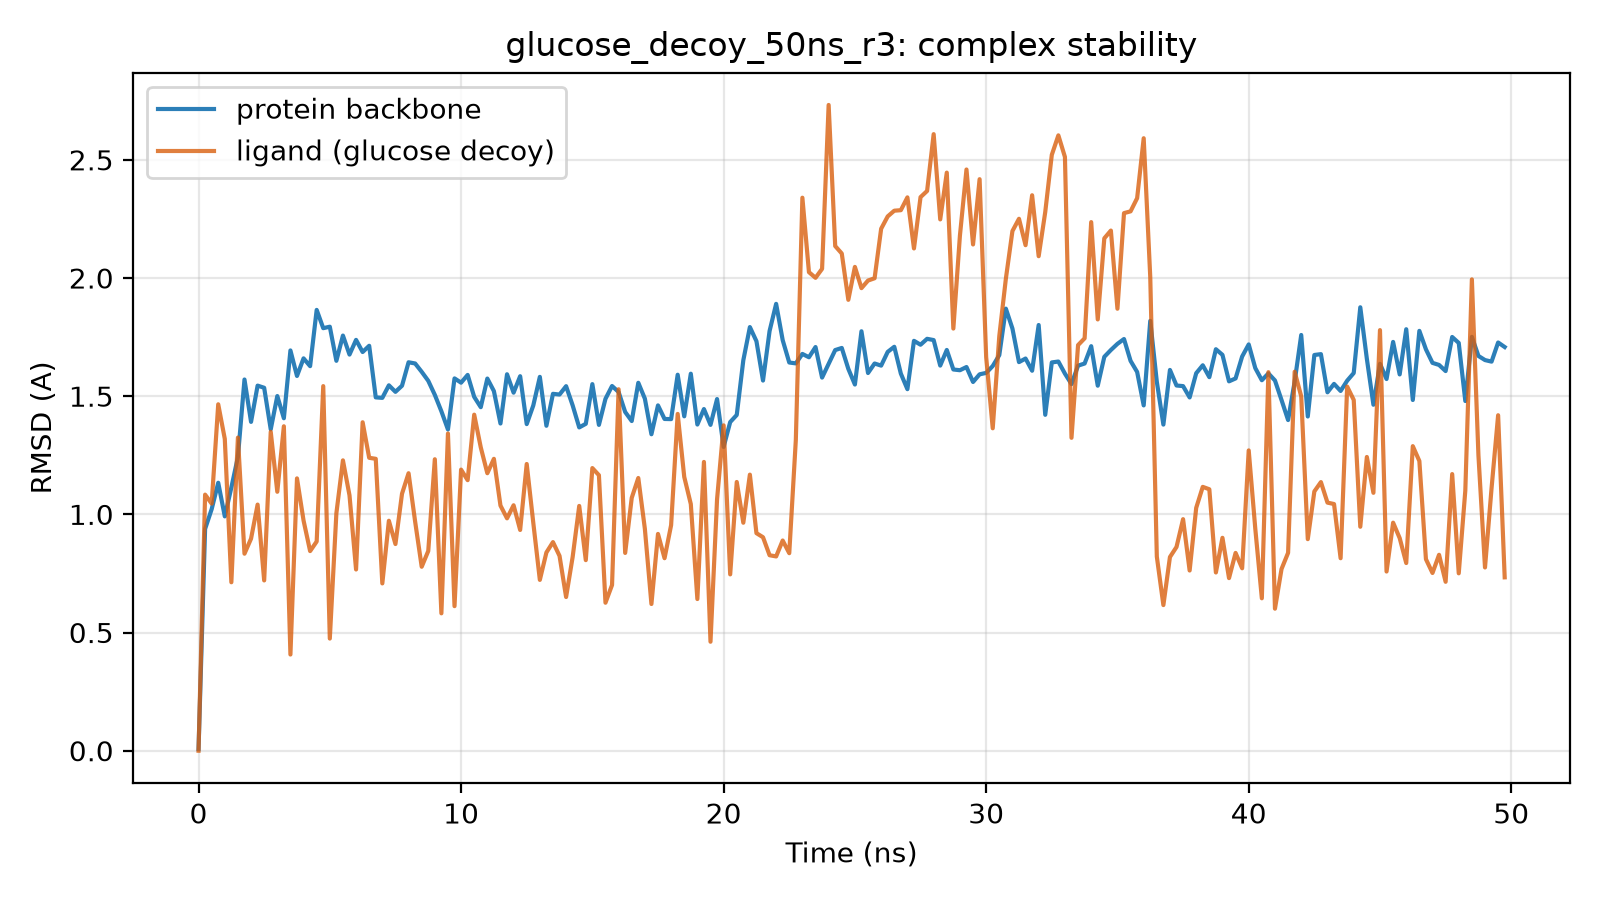

The file beside this chart, header and first rows:
time_ns, protein_bb_rmsd_A, ligand_rmsd_A
0.0, 0.007, 0.0
0.25, 0.938, 1.083
0.5, 1.022, 1.045
0.75, 1.134, 1.466
1.0, 0.992, 1.319
1.25, 1.113, 0.713
1.5, 1.243, 1.325
1.75, 1.571, 0.833
2.0, 1.391, 0.897
2.25, 1.545, 1.041
2.5, 1.536, 0.72
2.75, 1.36, 1.349
3.0, 1.501, 1.096
3.25, 1.407, 1.373
3.5, 1.694, 0.407
3.75, 1.586, 1.152
4.0, 1.66, 0.974
4.25, 1.627, 0.845
4.5, 1.865, 0.885
4.75, 1.788, 1.543
5.0, 1.794, 0.474
5.25, 1.65, 1.004
5.5, 1.757, 1.228
5.75, 1.676, 1.081
6.0, 1.738, 0.767
6.25, 1.687, 1.39
6.5, 1.713, 1.239
6.75, 1.495, 1.235
7.0, 1.493, 0.708
7.25, 1.546, 0.973
7.5, 1.518, 0.875
7.75, 1.544, 1.087
8.0, 1.644, 1.174
8.25, 1.638, 0.97
8.5, 1.603, 0.778
8.75, 1.565, 0.845
9.0, 1.506, 1.233
9.25, 1.436, 0.581
9.5, 1.359, 1.342
9.75, 1.575, 0.612
10.0, 1.557, 1.189
10.25, 1.59, 1.145
10.5, 1.497, 1.422
10.75, 1.453, 1.283
11.0, 1.575, 1.174
11.25, 1.522, 1.235
11.5, 1.384, 1.037
11.75, 1.593, 0.983
12.0, 1.515, 1.038
12.25, 1.585, 0.934
12.5, 1.382, 1.213
12.75, 1.461, 0.965
13.0, 1.582, 0.723
13.25, 1.375, 0.839
13.5, 1.51, 0.883
13.75, 1.507, 0.824
14.0, 1.542, 0.65
14.25, 1.461, 0.82
14.5, 1.368, 1.036
14.75, 1.383, 0.806
... 140 more rows
